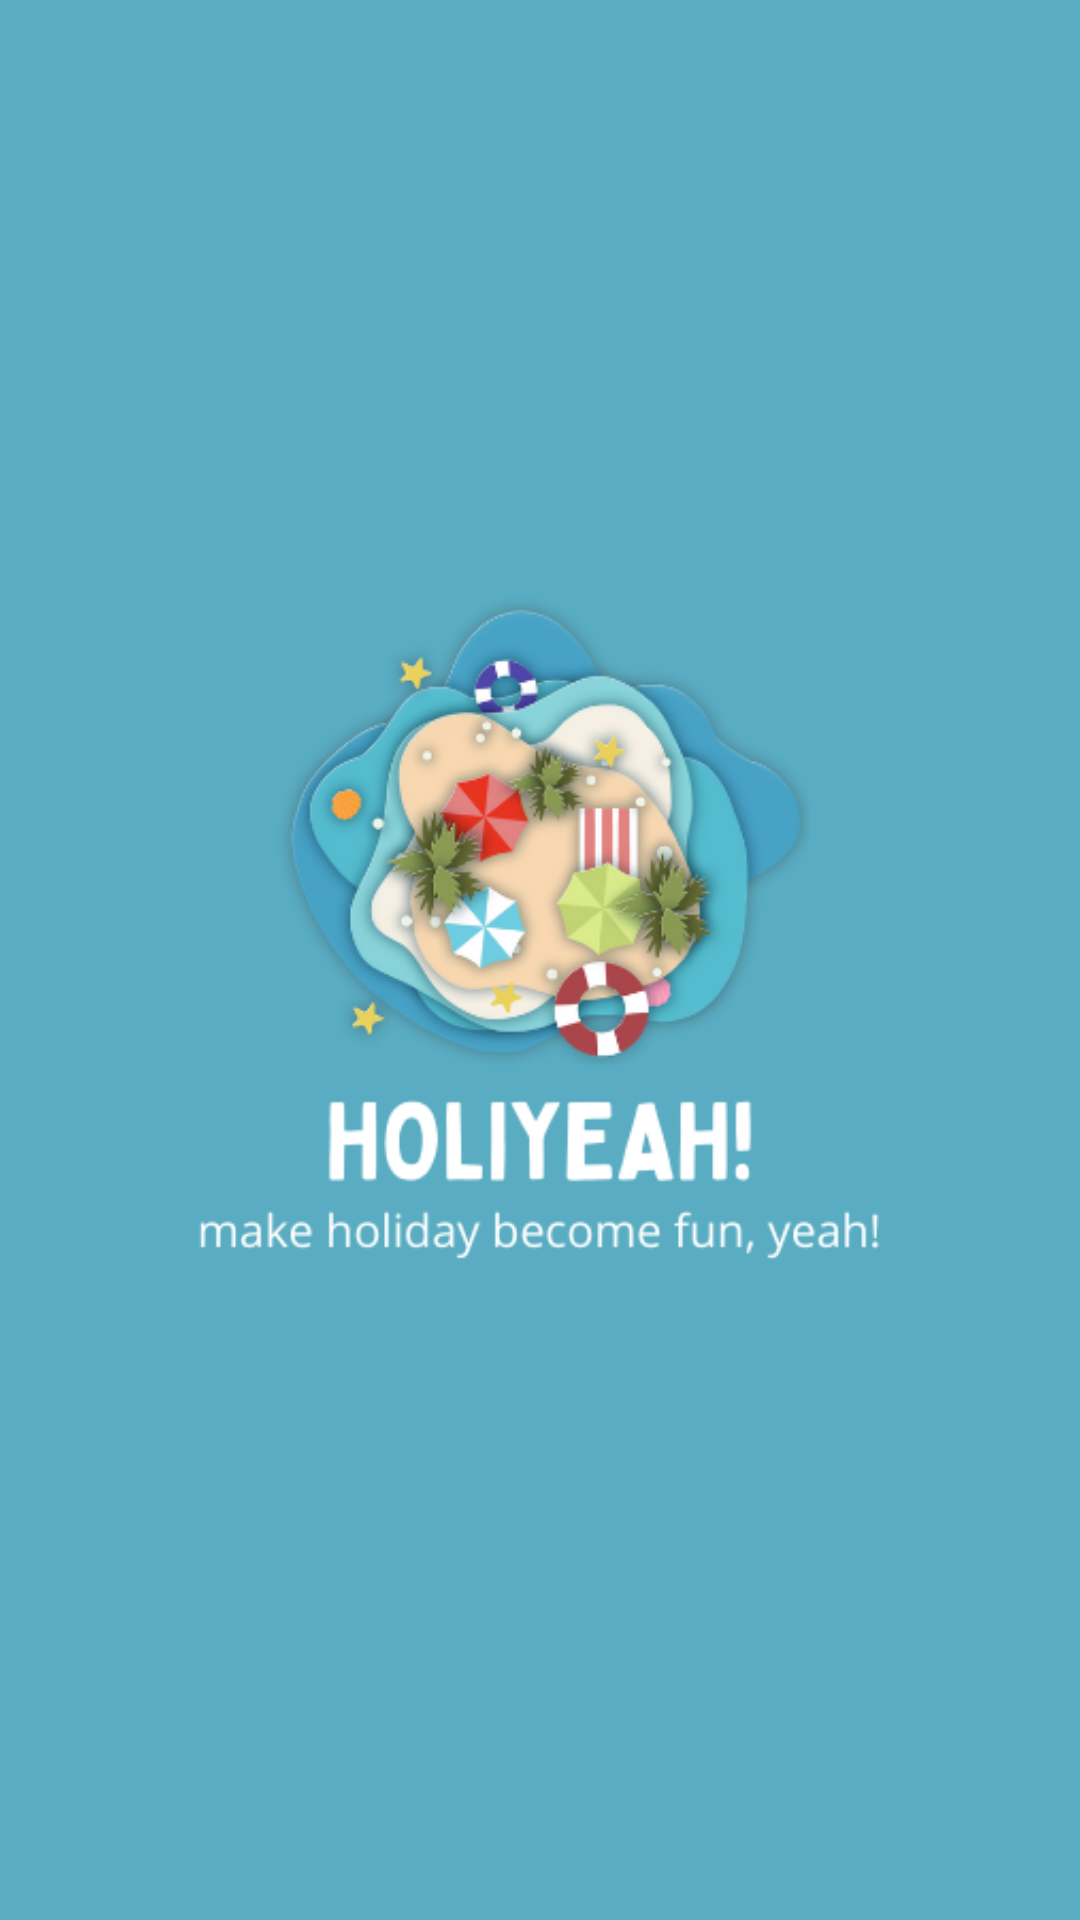

Layout XML and referenced resources for this Android screen:
<!-- AndroidManifest.xml: activity theme FullS -->
<!-- res/layout/activity_splash.xml -->
<?xml version="1.0" encoding="utf-8"?>
<RelativeLayout xmlns:android="http://schemas.android.com/apk/res/android"
    xmlns:app="http://schemas.android.com/apk/res-auto"
    xmlns:tools="http://schemas.android.com/tools"
    android:layout_width="match_parent"
    android:layout_height="match_parent"
    tools:context=".SplashActivity"
    android:background="#59acc1">

    <ImageView
        android:id="@+id/splashimg"
        android:layout_width="374dp"
        android:layout_height="355dp"
        android:layout_centerInParent="true"
        android:src="@drawable/holiyeay" />

</RelativeLayout>
<!-- resources referenced by this layout -->
<resources>
  <!-- drawable holiyeay: png bitmap (drawable, 79729 bytes) -->
  <style name="FullS" parent="Theme.AppCompat.Light.DarkActionBar">
          <item name="windowActionBar">false</item>
          <item name="windowNoTitle">true</item>
      </style>
</resources>
